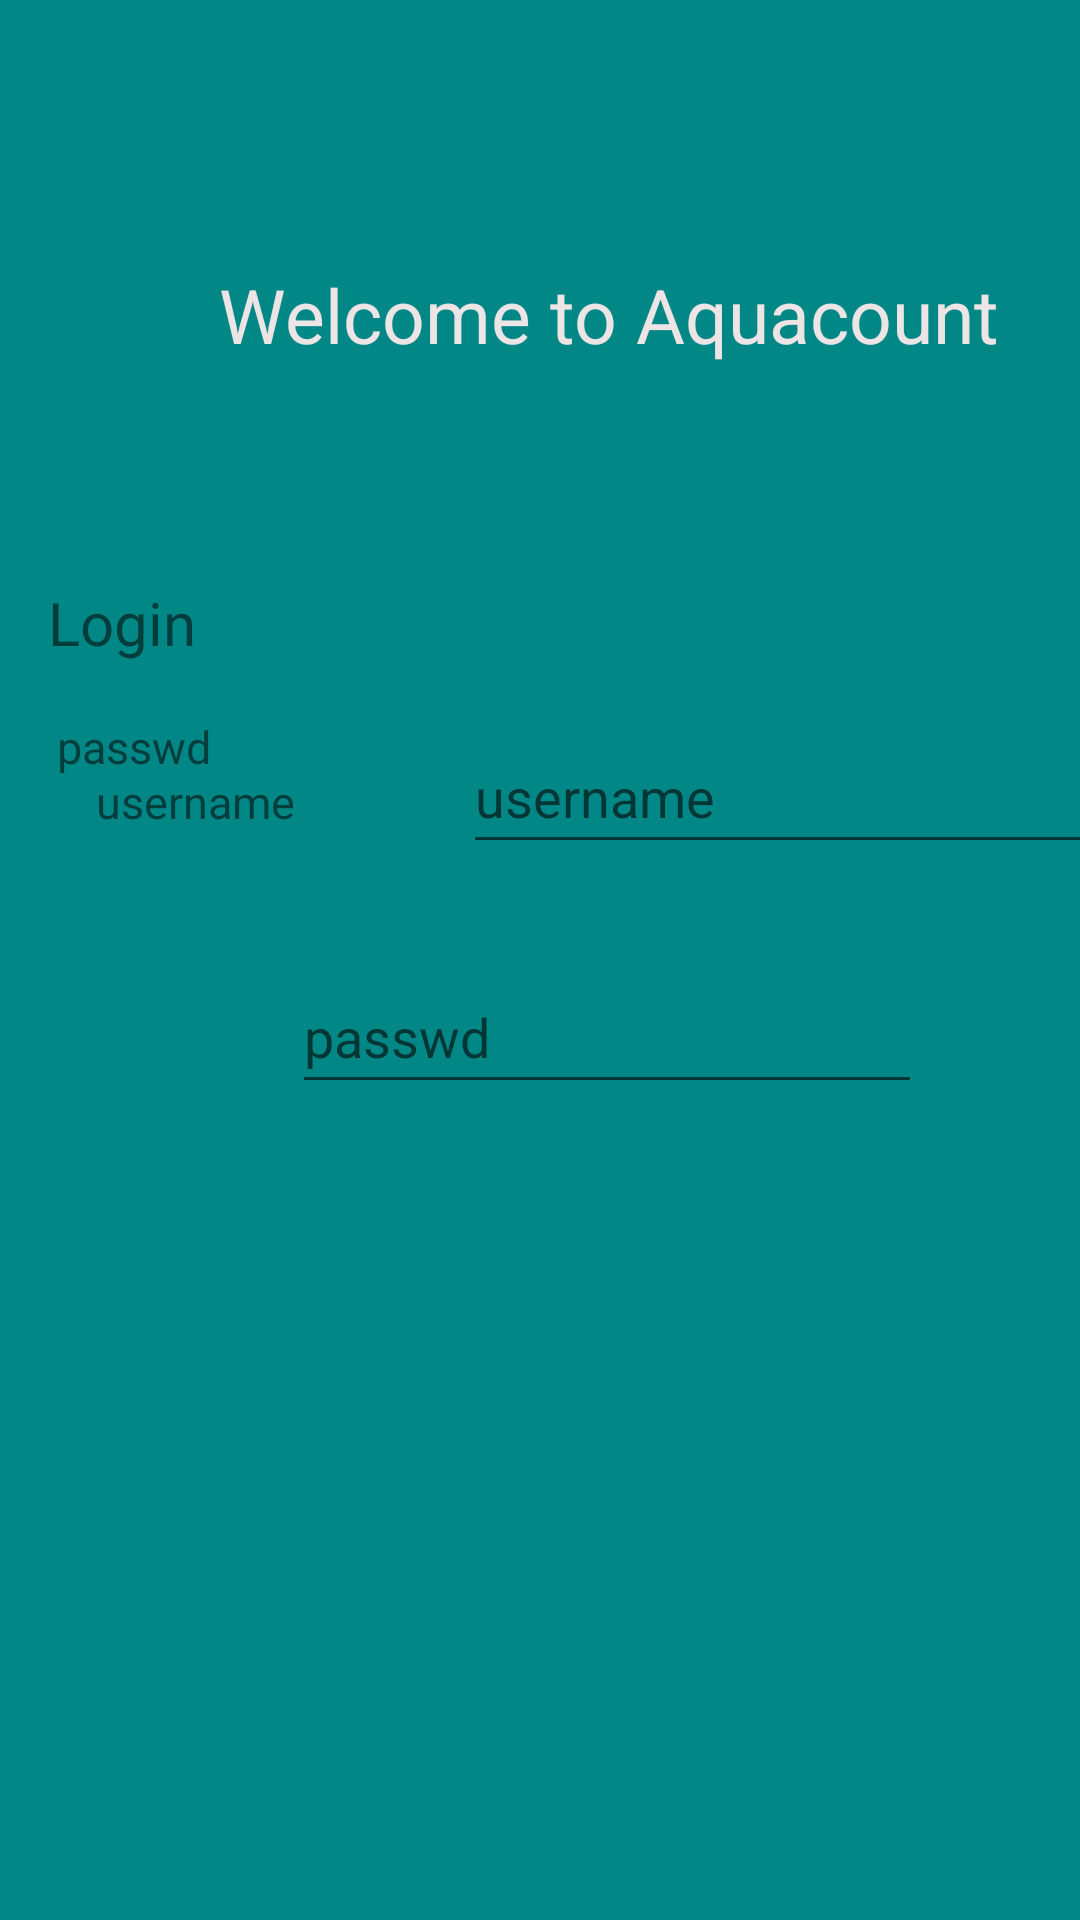

Produce the Android XML layout that renders to this screen, including the resource entries it uses.
<!-- AndroidManifest.xml: application theme Theme.AquaCount -->
<!-- res/layout/activity_main.xml -->
<?xml version="1.0" encoding="utf-8"?>
<android.support.constraint.ConstraintLayout xmlns:android="http://schemas.android.com/apk/res/android"
    xmlns:app="http://schemas.android.com/apk/res-auto"
    xmlns:tools="http://schemas.android.com/tools"
    android:layout_width="match_parent"
    android:layout_height="match_parent"
    android:background="@color/teal_700"
    tools:context=".LoginActivity">

    <TextView
        android:id="@+id/txt"
        android:layout_width="274dp"
        android:layout_height="39dp"
        android:layout_marginStart="73dp"
        android:layout_marginTop="88dp"
        android:layout_marginEnd="73dp"
        android:text="@string/welcome_to_aquacount"
        android:textColor="#ECE4E5"
        android:textSize="25sp"
        app:layout_constraintEnd_toEndOf="parent"
        app:layout_constraintHorizontal_bias="0.0"
        app:layout_constraintStart_toStartOf="parent"
        app:layout_constraintTop_toTopOf="parent" />

    <TextView
        android:id="@+id/textView2"
        android:layout_width="104dp"
        android:layout_height="0dp"
        android:layout_marginStart="16dp"
        android:layout_marginTop="194dp"
        android:text="@string/login"
        android:textSize="20sp"
        app:layout_constraintStart_toStartOf="parent"
        app:layout_constraintTop_toTopOf="parent" />

    <EditText
        android:id="@+id/editTextTextPassword"
        android:layout_width="wrap_content"
        android:layout_height="wrap_content"
        android:layout_marginStart="27dp"
        android:layout_marginBottom="41dp"
        android:ems="10"
        android:hint="@string/passwd"
        android:inputType="textPassword"
        android:minHeight="48dp"
        app:layout_constraintBottom_toTopOf="@+id/button"
        app:layout_constraintStart_toEndOf="@+id/textView4" />

    <Button
        android:id="@+id/button"
        android:layout_width="wrap_content"
        android:layout_height="wrap_content"
        android:layout_marginStart="60dp"
        android:layout_marginTop="287dp"
        android:layout_marginBottom="286dp"
        android:text="@string/Submit"
        android:textColor="#00695C"
        app:layout_constraintBottom_toBottomOf="parent"
        app:layout_constraintStart_toStartOf="@+id/editTextTextPassword"
        app:layout_constraintTop_toBottomOf="@+id/txt"
        app:layout_constraintVertical_bias="0.411"
        tools:ignore="MissingConstraints" />

    <TextView
        android:id="@+id/textView3"
        android:layout_width="wrap_content"
        android:layout_height="wrap_content"
        android:layout_marginStart="32dp"
        android:layout_marginTop="36dp"
        android:text="@string/id"
        android:textSize="15sp"
        app:layout_constraintStart_toStartOf="parent"
        app:layout_constraintTop_toBottomOf="@+id/textView2" />

    <TextView
        android:id="@+id/textView4"
        android:layout_width="wrap_content"
        android:layout_height="wrap_content"
        android:layout_marginStart="19dp"
        android:layout_marginEnd="8dp"
        android:layout_marginBottom="381dp"
        android:text="@string/passwd"
        android:textSize="15sp"
        app:layout_constraintBottom_toBottomOf="parent"
        app:layout_constraintEnd_toStartOf="@+id/editTextTextPassword"
        app:layout_constraintHorizontal_bias="0.05"
        app:layout_constraintStart_toStartOf="parent" />

    <EditText
        android:id="@+id/editTextUsername"
        android:layout_width="wrap_content"
        android:layout_height="wrap_content"
        android:layout_marginStart="56dp"
        android:layout_marginBottom="32dp"
        android:ems="10"
        android:hint="@string/id"
        android:inputType="textPersonName"
        android:minHeight="48dp"
        android:text=""
        app:layout_constraintBottom_toTopOf="@+id/editTextTextPassword"
        app:layout_constraintStart_toEndOf="@+id/textView3" />

    <TextView
        android:id="@+id/errorCredentialsTextView"
        android:layout_width="121dp"
        android:layout_height="21dp"
        android:layout_marginStart="17dp"
        android:layout_marginBottom="9dp"
        android:text="Wrong Credentials"
        android:textColor="@android:color/holo_red_dark"
        android:visibility="gone"
        app:layout_constraintBottom_toTopOf="@+id/editTextUsername"
        app:layout_constraintStart_toEndOf="@+id/textView2" />

</android.support.constraint.ConstraintLayout>
<!-- resources referenced by this layout -->
<resources>
  <string name="Submit">Submit</string>
  <string name="id">username</string>
  <string name="login">Login</string>
  <string name="passwd">passwd</string>
  <string name="welcome_to_aquacount">Welcome to Aquacount</string>
  <style name="Theme.AquaCount" parent="Theme.MaterialComponents.DayNight.DarkActionBar">
          
          <item name="colorPrimary">@color/purple_500</item>
          <item name="colorPrimaryVariant">@color/purple_700</item>
          <item name="colorOnPrimary">@color/white</item>
          
          <item name="colorSecondary">@color/teal_200</item>
          <item name="colorSecondaryVariant">@color/teal_700</item>
          <item name="colorOnSecondary">@color/black</item>
          
          <item name="android:statusBarColor">?attr/colorPrimaryVariant</item>
          
      </style>
  <!-- not gathered from this repository: default colours our renderer supplied (Android Studio template values) -->
  <color name="purple_500">#FF6200EE</color>
  <color name="purple_700">#FF3700B3</color>
  <color name="teal_200">#FF03DAC5</color>
  <color name="teal_700">#FF018786</color>
  <color name="black">#FF000000</color>
  <color name="white">#FFFFFFFF</color>
</resources>
